Run: headless pygame with SDL's dummy video driver; simulated clock (each Clock.tick advances the game by its frame time, no real sleeping); random seed 0; keys injected as events and as key.get_pressed() state; no mouse input.
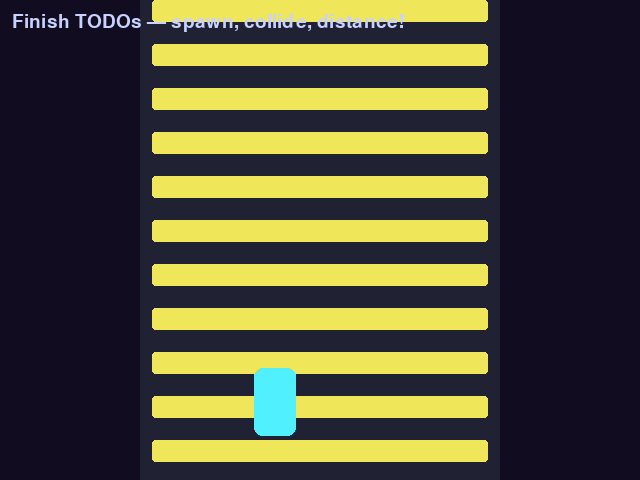
Frame 1 of 4 · flips 1–60 · no input
Frame 2 of 4 · flips 61–180 · tapped SPACE, RETURN · held RIGHT (→), D · screen unchanged from frame 1, image omitted
Frame 3 of 4 · flips 181–300 · held DOWN (↓), S · screen unchanged from frame 2, image omitted
Frame 4 of 4 · flips 301–420 · held LEFT (←), A, UP (↑), W · screen unchanged from frame 3, image omitted

The pygame program that drew these frames:

# game.py — Lesson 5.36: Lane Rush — traffic spawns (starter)
from __future__ import annotations

import random

import pygame

pygame.init()

WIDTH, HEIGHT = 640, 480
ROAD_LEFT = 140
ROAD_WIDTH = 360
NUM_LANES = 4
LANE_W = ROAD_WIDTH // NUM_LANES
STRIPE_H = 44
SCROLL_SPEED = 190.0
TRAFFIC_SPEED = 240.0
SPAWN_EVERY = 1.05
PLAYER_Y = HEIGHT - 78
CAR_W, CAR_H = 42, 68
TRAFFIC_W, TRAFFIC_H = 40, 62
LANE_LERP = 14.0

screen = pygame.display.set_mode((WIDTH, HEIGHT))
pygame.display.set_caption("Lane Rush — Traffic Tide")
clock = pygame.time.Clock()
font = pygame.font.Font(None, 28)

player_lane = 1
player_x = 0.0
scroll_offset = 0.0
distance_m = 0.0
spawn_timer = 0.4
traffic: list[dict] = []
game_over = False
rng = random.Random()
running = True


def lane_center(lane: int) -> float:
    return ROAD_LEFT + lane * LANE_W + LANE_W / 2


def draw_road(surf: pygame.Surface, offset: float) -> None:
    surf.fill((18, 12, 32))
    pygame.draw.rect(surf, (32, 34, 52), (ROAD_LEFT, 0, ROAD_WIDTH, HEIGHT))
    y = -STRIPE_H + (offset % STRIPE_H)
    while y < HEIGHT:
        stripe = pygame.Rect(ROAD_LEFT + 12, int(y), ROAD_WIDTH - 24, STRIPE_H // 2)
        pygame.draw.rect(surf, (240, 230, 90), stripe, border_radius=3)
        y += STRIPE_H


def draw_player_car(surf: pygame.Surface, cx: float) -> None:
    body = pygame.Rect(0, 0, CAR_W, CAR_H)
    body.center = (int(cx), PLAYER_Y)
    pygame.draw.rect(surf, (80, 240, 255), body, border_radius=8)


def player_rect() -> pygame.Rect:
    r = pygame.Rect(0, 0, CAR_W - 4, CAR_H - 4)
    r.center = (int(player_x), PLAYER_Y)
    return r


player_x = lane_center(player_lane)

while running:
    dt = clock.tick(60) / 1000

    for event in pygame.event.get():
        if event.type == pygame.QUIT:
            running = False

    # TODO: lane keys, scroll_offset, lerp player_x (copy from 5.35)
    # TODO: spawn_timer — append traffic dict with random lane at top; move each car down with TRAFFIC_SPEED * dt
    # TODO: colliderect player vs traffic → game_over; distance_m += SCROLL_SPEED * dt * 0.12
    # TODO: remove off-screen traffic; R key restarts when game_over

    draw_road(screen, scroll_offset)
  # TODO: draw traffic shapes (see solution)
    draw_player_car(screen, player_x)
    hint = font.render("Finish TODOs — spawn, collide, distance!", True, (200, 210, 255))
    screen.blit(hint, (12, 12))
    pygame.display.flip()

pygame.quit()
